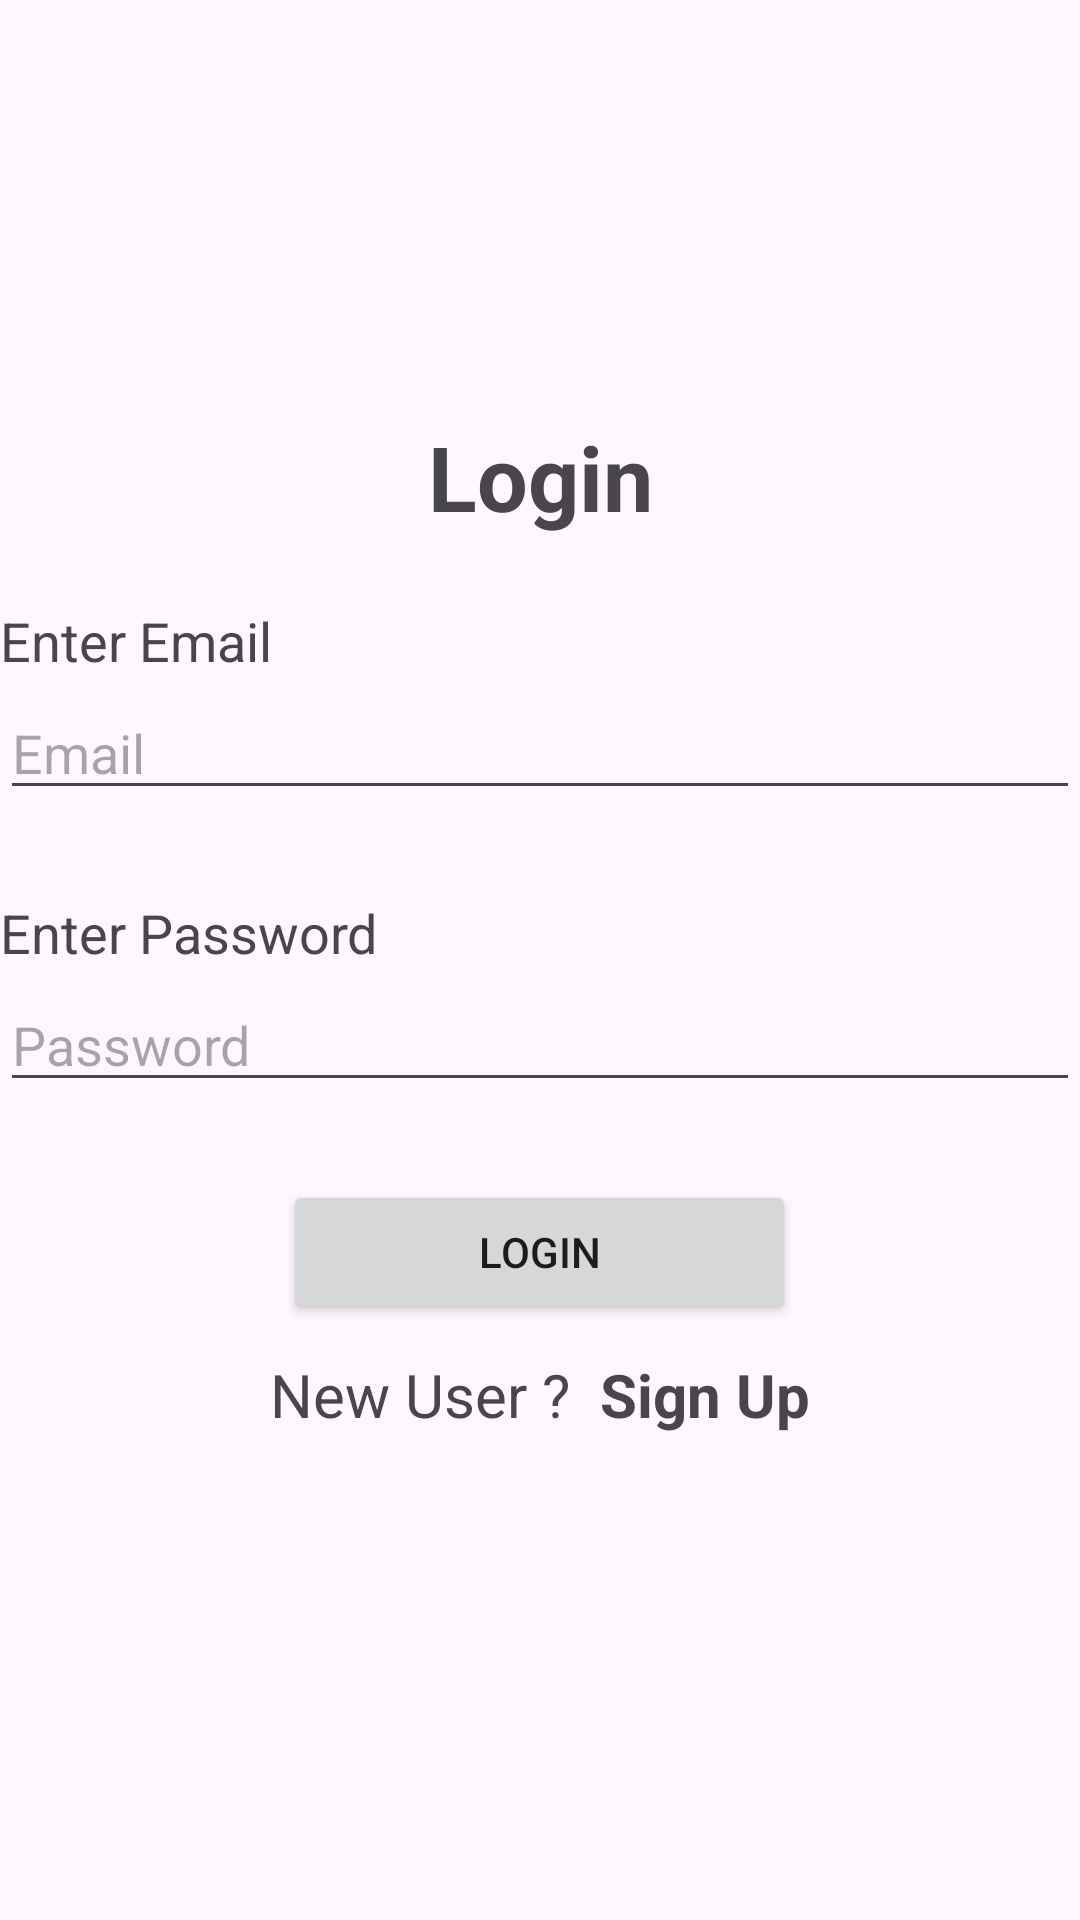

Produce the Android XML layout that renders to this screen, including the resource entries it uses.
<!-- AndroidManifest.xml: application theme Theme.Group6_projectpart1 -->
<!-- res/layout/activity_login.xml -->
<?xml version="1.0" encoding="utf-8"?>
<LinearLayout xmlns:android="http://schemas.android.com/apk/res/android"
    xmlns:app="http://schemas.android.com/apk/res-auto"
    xmlns:tools="http://schemas.android.com/tools"
    android:id="@+id/main"
    android:layout_width="320dp"
    android:layout_height="wrap_content"
    android:layout_gravity="center"
    android:gravity="center_vertical"
    android:orientation="vertical"
    app:circularflow_radiusInDP="20dp"
    tools:context=".Login">

    <TextView
        android:layout_width="match_parent"
        android:layout_height="40dp"
        android:layout_marginBottom="20dp"
        android:gravity="center_horizontal"
        android:text="Login"
        android:textSize="30dp"
        android:textStyle="bold" />

    <TextView
        android:layout_width="match_parent"
        android:layout_height="30dp"
        android:gravity="center_vertical"
        android:text="Enter Email"
        android:textSize="18sp" />

    <EditText
        android:id="@+id/email"
        android:layout_width="match_parent"
        android:layout_height="wrap_content"
        android:layout_marginBottom="16dp"
        android:hint="Email"
        android:inputType="text" />

    <TextView
        android:layout_width="match_parent"
        android:layout_height="30dp"
        android:layout_marginTop="10dp"
        android:gravity="center_vertical"
        android:text="Enter Password"
        android:textSize="18sp" />

    <EditText
        android:id="@+id/password"
        android:layout_width="match_parent"
        android:layout_height="wrap_content"
        android:layout_marginBottom="16dp"
        android:hint="Password"
        android:inputType="textPassword" />

    <Button
        android:id="@+id/buttonLogin"
        android:layout_width="171dp"
        android:layout_height="wrap_content"
        android:layout_gravity="center"
        android:layout_marginTop="10dp"
        android:text="Login" />

    <LinearLayout
        android:layout_width="match_parent"
        android:layout_height="50dp"
        android:layout_marginTop="10dp"
        android:gravity="center"
        android:orientation="horizontal">

        <TextView
            android:layout_width="wrap_content"
            android:layout_height="match_parent"
            android:text="New User ?  "
            android:textSize="20sp" />

        <TextView
            android:id="@+id/signup"
            android:layout_width="wrap_content"
            android:layout_height="match_parent"
            android:text="Sign Up"
            android:textSize="20sp"
            android:textStyle="bold" />

    </LinearLayout>

</LinearLayout>
<!-- resources referenced by this layout -->
<resources>
  <style name="Theme.Group6_projectpart1" parent="Base.Theme.Group6_projectpart1" />
  <style name="Base.Theme.Group6_projectpart1" parent="Theme.Material3.DayNight.NoActionBar">
          
          
      </style>
</resources>
